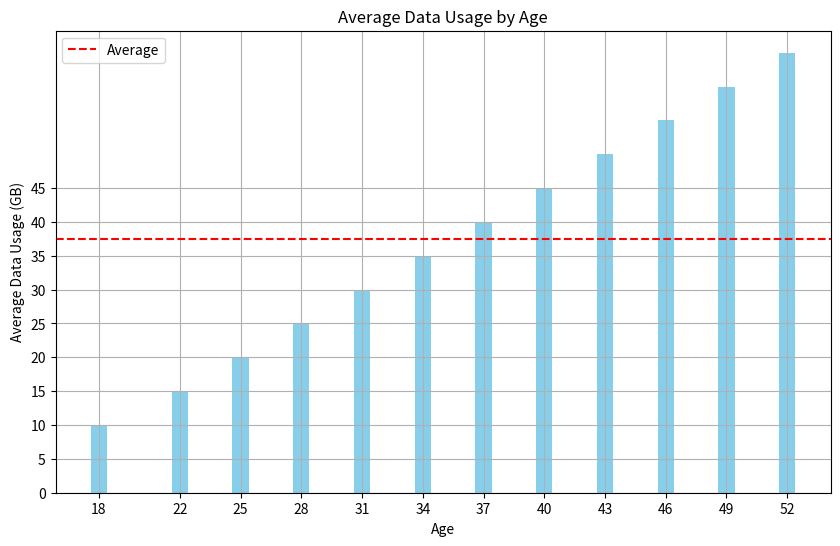

Source code (Python): (Note: this script raises an exception after producing the figure.)
import matplotlib.pyplot as plt
import numpy as np

# Sample data
ages = np.array([18, 22, 25, 28, 31, 34, 37, 40, 43, 46, 49, 52])
data_usage = np.array([10, 15, 20, 25, 30, 35, 40, 45, 50, 55, 60, 65])

# Calculate average data usage
average_data_usage = np.mean(data_usage)

# Create a bar plot
plt.figure(figsize=(10, 6))
plt.bar(ages, data_usage, color='skyblue')
plt.title('Average Data Usage by Age')
plt.xlabel('Age')
plt.ylabel('Average Data Usage (GB)')
plt.xticks(ages)
plt.yticks(np.arange(0, average_data_usage + 10, 5))
plt.grid(True)
plt.axhline(y=average_data_usage, color='red', linestyle='--', label='Average')
plt.legend()
plt.show()
plt.savefig('png_files/plot_21993ad1.png')